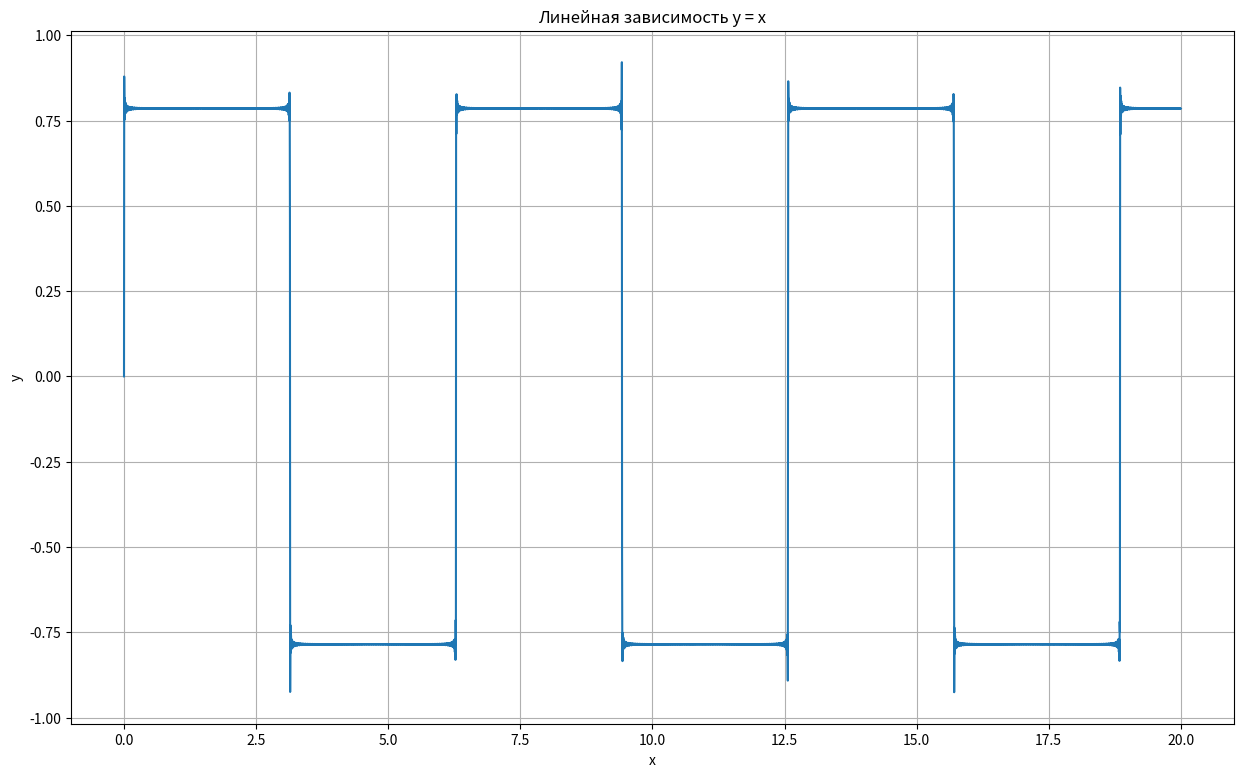

Write Python code to recreate this figure.
#!/bin/python3

import matplotlib.pyplot as plt
#plt.plot([1, 2, 3, 4, 5], [1, 2, 3, 4, 5])
#plt.show()
from math import sin 
import numpy as np
# Независимая (x) и зависимая (y) переменные
x = np.linspace(0, 20, 5000)
#y1 = x/10
#y2=x**2/100
#y3 = np.sin(x)
y3=0
for i in range(1,1000,2):
    y3=y3+np.sin(i*x)/i

# Построение графика
plt.figure(figsize=(15, 9))
plt.title("Линейная зависимость y = x") # заголовок
plt.xlabel("x") # ось абсцисс
plt.ylabel("y") # ось ординат
plt.grid()      # включение отображение сетки
plt.plot(x,y3)  # построение графика
plt.show()

'''
# Линейная зависимость
x = np.linspace(0, 10, 50)
y1 = x
# Квадратичная зависимость
y2 = [i**2 for i in x]
# Построение графиков
plt.figure(figsize=(9, 9))
plt.subplot(2, 1, 1)
plt.plot(x, y1)               # построение графика
plt.title("Зависимости: y1 = x, y2 = x^2") # заголовок
plt.ylabel("y1", fontsize=14) # ось ординат
plt.grid(True)                # включение отображение сетки
plt.subplot(2, 1, 2)
plt.plot(x, y2)               # построение графика
plt.xlabel("x", fontsize=14)  # ось абсцисс
plt.ylabel("y2", fontsize=14) # ось ординат
plt.grid(True)                # включение отображение сетки
plt.show()
'''
